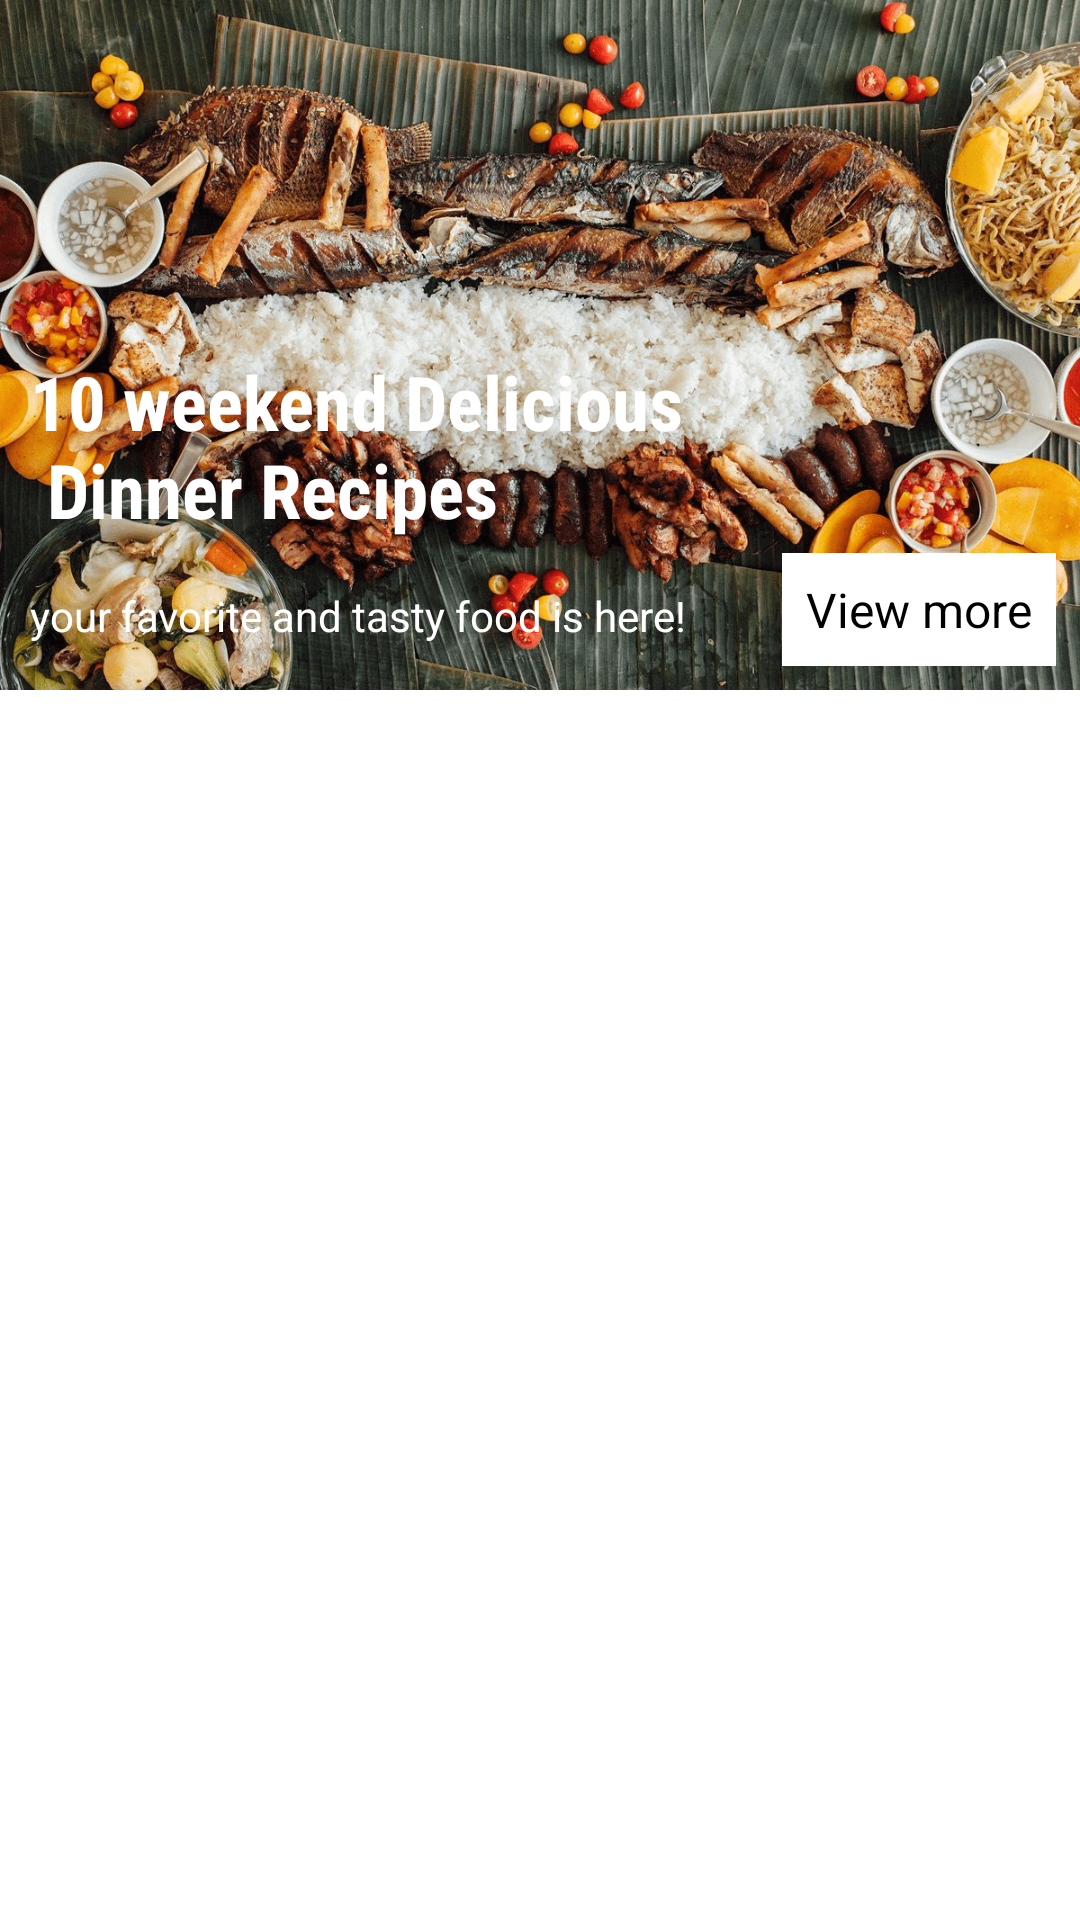

The Android layout XML behind this screen, and the referenced resources:
<!-- AndroidManifest.xml: application theme Theme.MidtermProjectGroup6 -->
<!-- res/layout/fragment_favorite.xml -->
<?xml version="1.0" encoding="utf-8"?>
<androidx.core.widget.NestedScrollView xmlns:android="http://schemas.android.com/apk/res/android"
    xmlns:app="http://schemas.android.com/apk/res-auto"
    xmlns:tools="http://schemas.android.com/tools"
    android:layout_width="match_parent"
    android:layout_height="match_parent"
    tools:context=".ui.favorite.FavoriteFragment">

    <androidx.constraintlayout.widget.ConstraintLayout
        android:layout_width="match_parent"
        android:layout_height="match_parent">

        <ImageView
            android:id="@+id/favorite_img"
            android:layout_width="match_parent"
            android:layout_height="230dp"
            android:foreground="@drawable/foreground_design"
            android:scaleType="centerCrop"
            android:src="@drawable/tab1"
            app:layout_constraintEnd_toEndOf="parent"
            app:layout_constraintStart_toStartOf="parent"
            app:layout_constraintTop_toTopOf="parent" />

        <TextView
            android:id="@+id/favorite_text"
            android:layout_width="match_parent"
            android:layout_height="wrap_content"
            android:layout_marginLeft="10dp"
            android:fontFamily="sans-serif-condensed"
            android:text="@string/_10_weekend_delicious_n_dinner_recipes"
            android:textColor="@color/white"
            android:textSize="25sp"
            android:textStyle="bold"
            app:layout_constraintBottom_toBottomOf="@id/favorite_img"
            app:layout_constraintEnd_toEndOf="parent"
            app:layout_constraintStart_toStartOf="parent"
            app:layout_constraintTop_toTopOf="@+id/favorite_img"
            app:layout_constraintVertical_bias="0.7" />

        <TextView
            android:id="@+id/favorite_view_more"
            android:layout_width="wrap_content"
            android:layout_height="wrap_content"
            android:layout_margin="8dp"
            android:background="@color/white"
            android:padding="8dp"
            android:text="@string/view_more"
            android:textColor="@color/black"
            android:textSize="16sp"
            app:layout_constraintBottom_toBottomOf="@+id/favorite_img"
            app:layout_constraintEnd_toEndOf="parent" />

        <TextView
            android:layout_width="wrap_content"
            android:layout_height="wrap_content"
            android:layout_margin="10dp"
            android:text="@string/your_favorite_and_tasty_food_is_here"
            android:textColor="@color/white"
            app:layout_constraintBottom_toBottomOf="@+id/favorite_img"
            app:layout_constraintStart_toStartOf="parent"
            app:layout_constraintTop_toBottomOf="@+id/favorite_text" />

        <com.google.android.material.tabs.TabLayout
            android:id="@+id/tab_layout"
            android:layout_width="match_parent"
            android:layout_height="wrap_content"
            app:layout_constraintEnd_toEndOf="parent"
            app:layout_constraintStart_toStartOf="parent"
            app:layout_constraintTop_toBottomOf="@+id/favorite_img" />

        <androidx.viewpager2.widget.ViewPager2
            android:id="@+id/view_pager2"
            android:layout_width="match_parent"
            android:layout_height="450dp"
            app:layout_constraintBottom_toBottomOf="parent"
            app:layout_constraintTop_toBottomOf="@+id/tab_layout"/>

    </androidx.constraintlayout.widget.ConstraintLayout>

</androidx.core.widget.NestedScrollView>
<!-- resources referenced by this layout -->
<resources>
  <color name="black">#FF000000</color>
  <color name="white">#FFFFFFFF</color>
  <!-- drawable tab1: png bitmap (drawable, 713281 bytes) -->
  <string name="_10_weekend_delicious_n_dinner_recipes">10 weekend Delicious \n Dinner Recipes</string>
  <string name="view_more">View more</string>
  <string name="your_favorite_and_tasty_food_is_here">your favorite and tasty food is here!</string>
  <style name="Theme.MidtermProjectGroup6" parent="Theme.MaterialComponents.DayNight.NoActionBar">
          
          <item name="colorPrimary">@color/purple_500</item>
          <item name="colorPrimaryVariant">@color/purple_700</item>
          <item name="colorOnPrimary">@color/white</item>
          
          <item name="colorSecondary">@color/teal_200</item>
          <item name="colorSecondaryVariant">@color/teal_700</item>
          <item name="colorOnSecondary">@color/black</item>
          
          <item name="android:statusBarColor">?attr/colorPrimaryVariant</item>
          
      </style>
  <color name="purple_500">#FF5353</color>
  <color name="purple_700">#FF5353</color>
  <color name="teal_200">#FF03DAC5</color>
  <color name="teal_700">#FF018786</color>
</resources>
